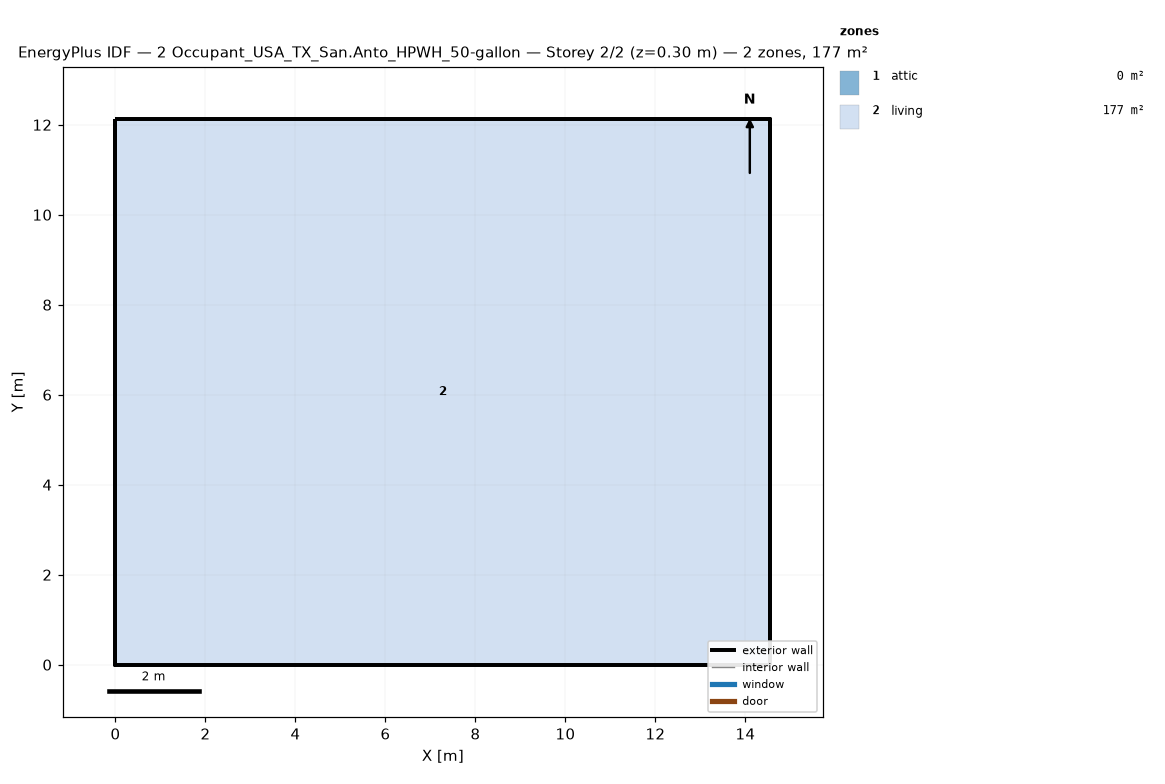
=== STOREY PLAN SPEC (per zone: floor XY polygon, exterior-wall plan segments, windows/doors) ===
zone 1: attic  (0.0 m²)
  exterior wall: (14.55, 0.00) – (14.55, 12.13) – (14.55, 6.06)  [18.2 m]
  exterior wall: (0.00, 12.13) – (0.00, 0.00) – (0.00, 6.06)  [18.2 m]
zone 2: living  (176.5 m²)
  floor: (0.00, 0.00) (0.00, 12.13) (14.55, 12.13) (14.55, 0.00)
  exterior wall: (0.00, 0.00) – (14.55, 0.00)  [14.6 m]
  exterior wall: (14.55, 0.00) – (14.55, 12.13)  [12.1 m]
  exterior wall: (14.55, 12.13) – (0.00, 12.13)  [14.6 m]
  exterior wall: (0.00, 12.13) – (0.00, 0.00)  [12.1 m]

=== DERIVED (storey summary) ===
Building: 2 Occupant_USA_TX_San.Anto_HPWH_50-gallon
Storey: 2 of 2  (floor level z = 0.30 m)
Storey gross floor area: 176.5 m²
Zones on this storey: 2
  - attic: floor 0.0 m²; exterior wall 36.4 m (24.5 m²); WWR 0.0%
  - living: floor 176.5 m²; exterior wall 53.4 m (146.4 m²); WWR 0.0%
Zone adjacency: (none detected)